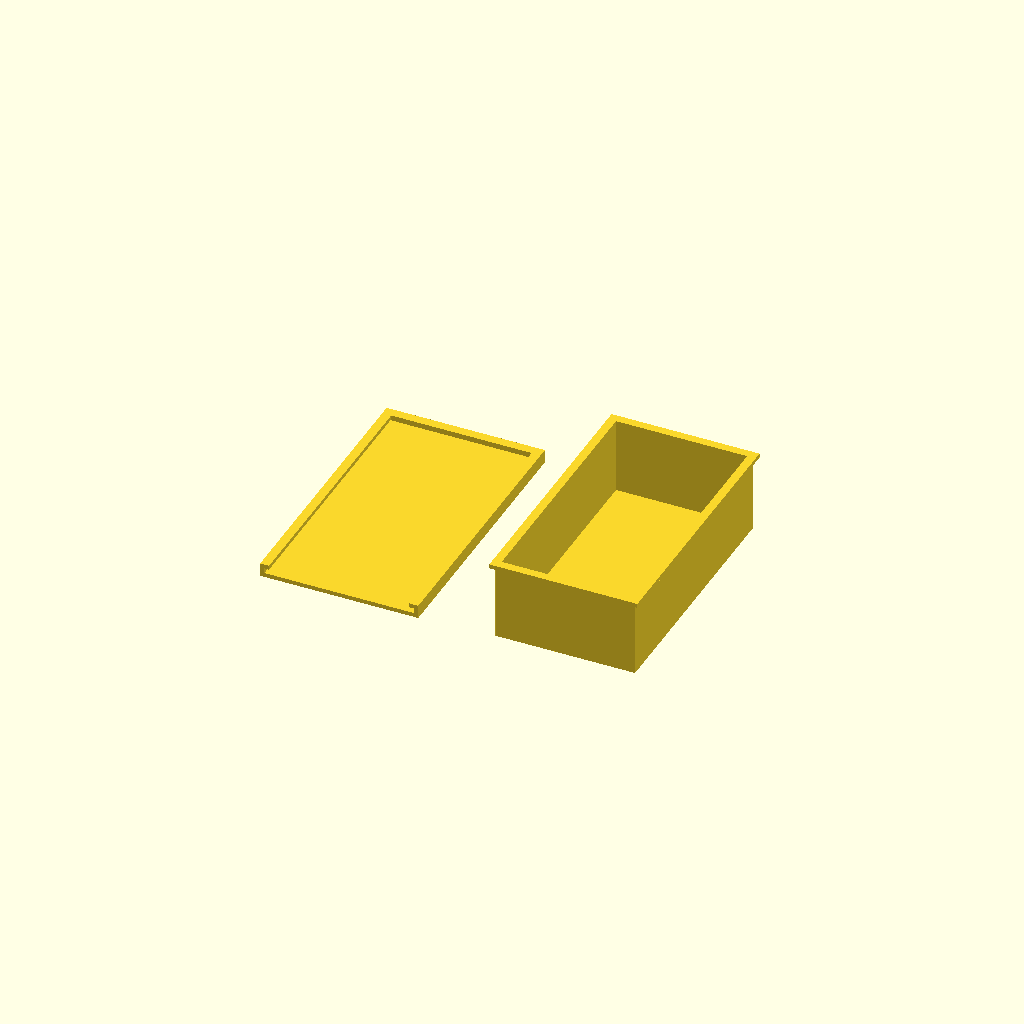
Cell 1 — every parameter at its default value.
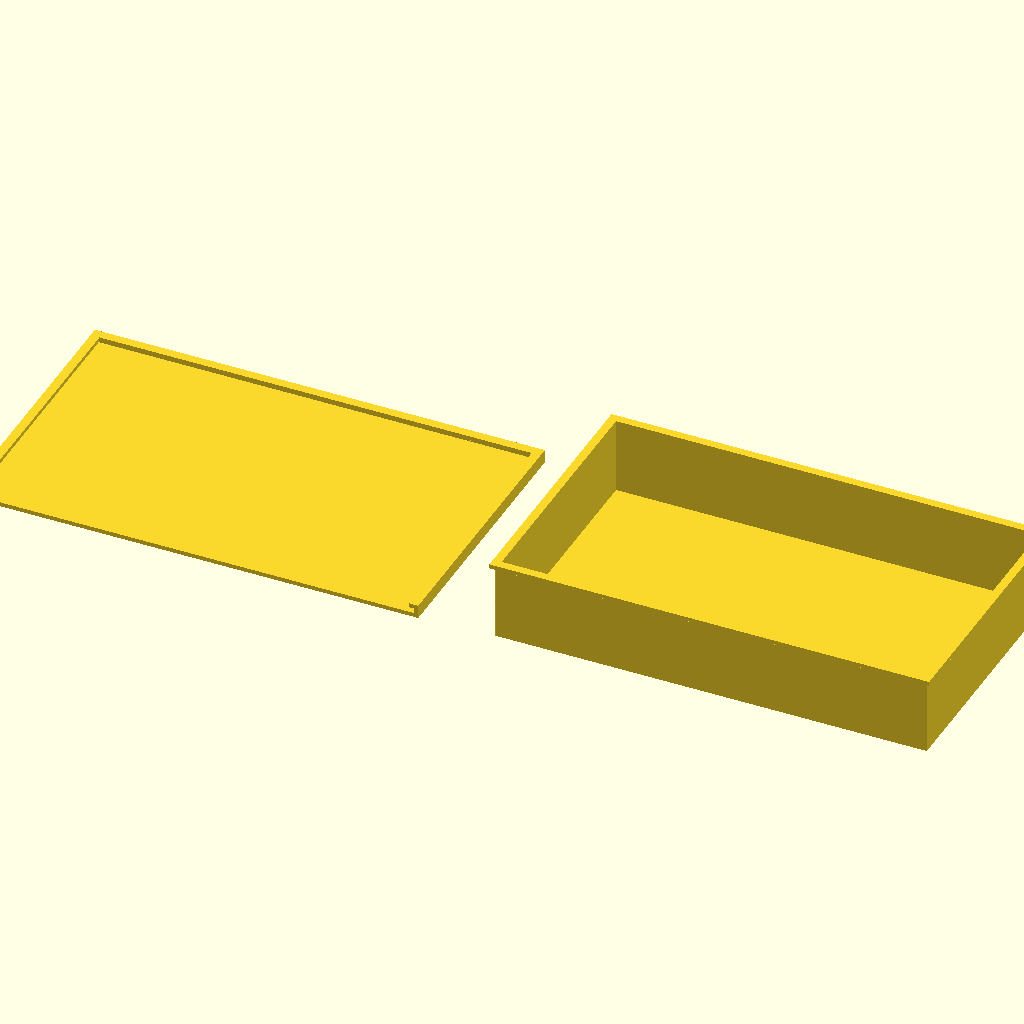
Cell 2: the same model with height = 100.
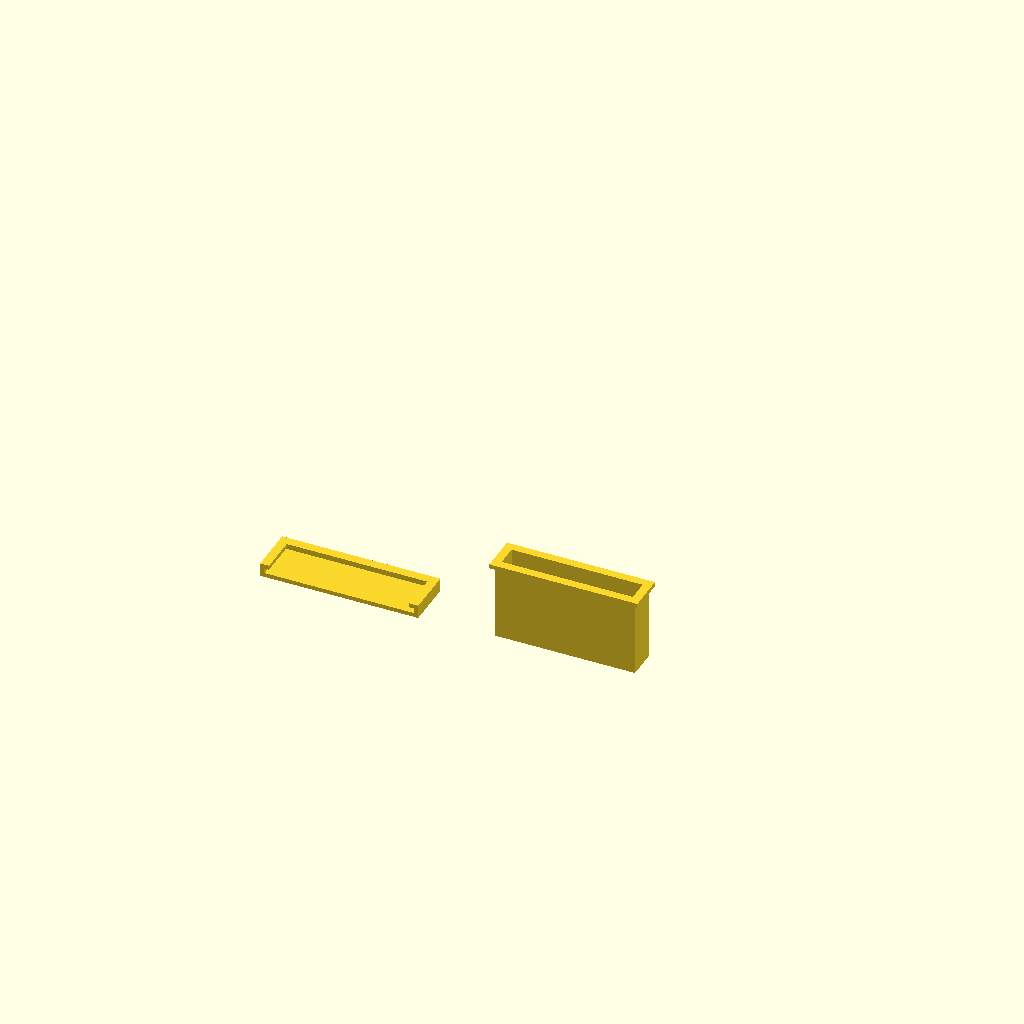
Cell 3: width = 5 (everything else at default).
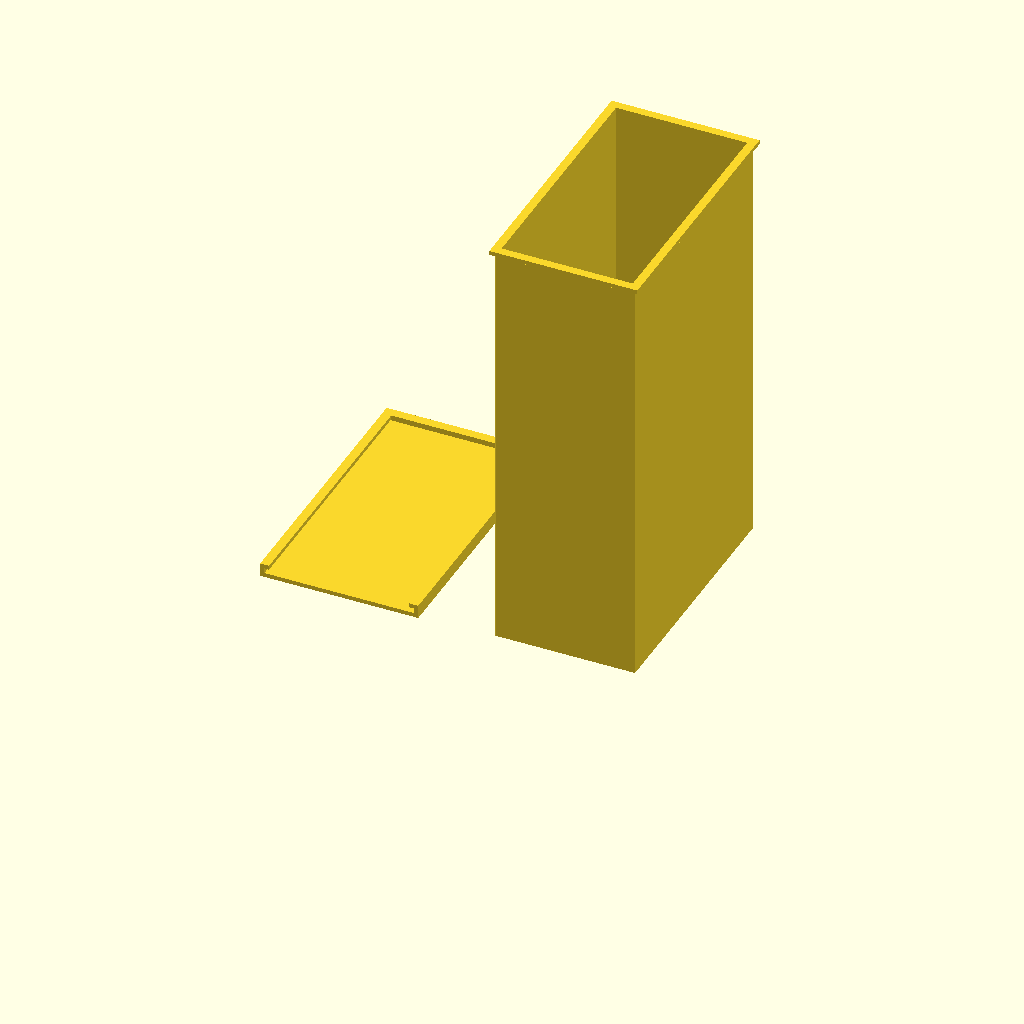
Cell 4 — depth set to 100, the other parameters unchanged.
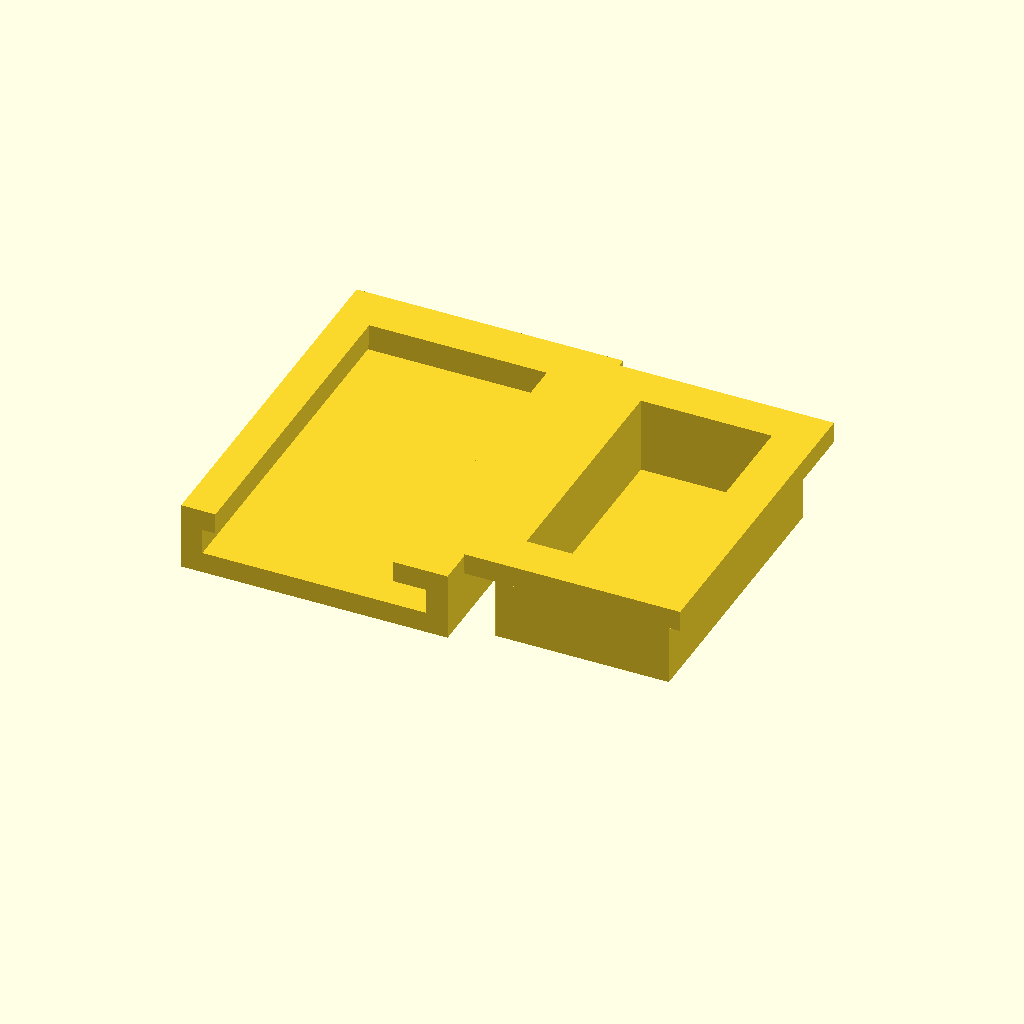
Cell 5 — wall set to 5, the other parameters unchanged.
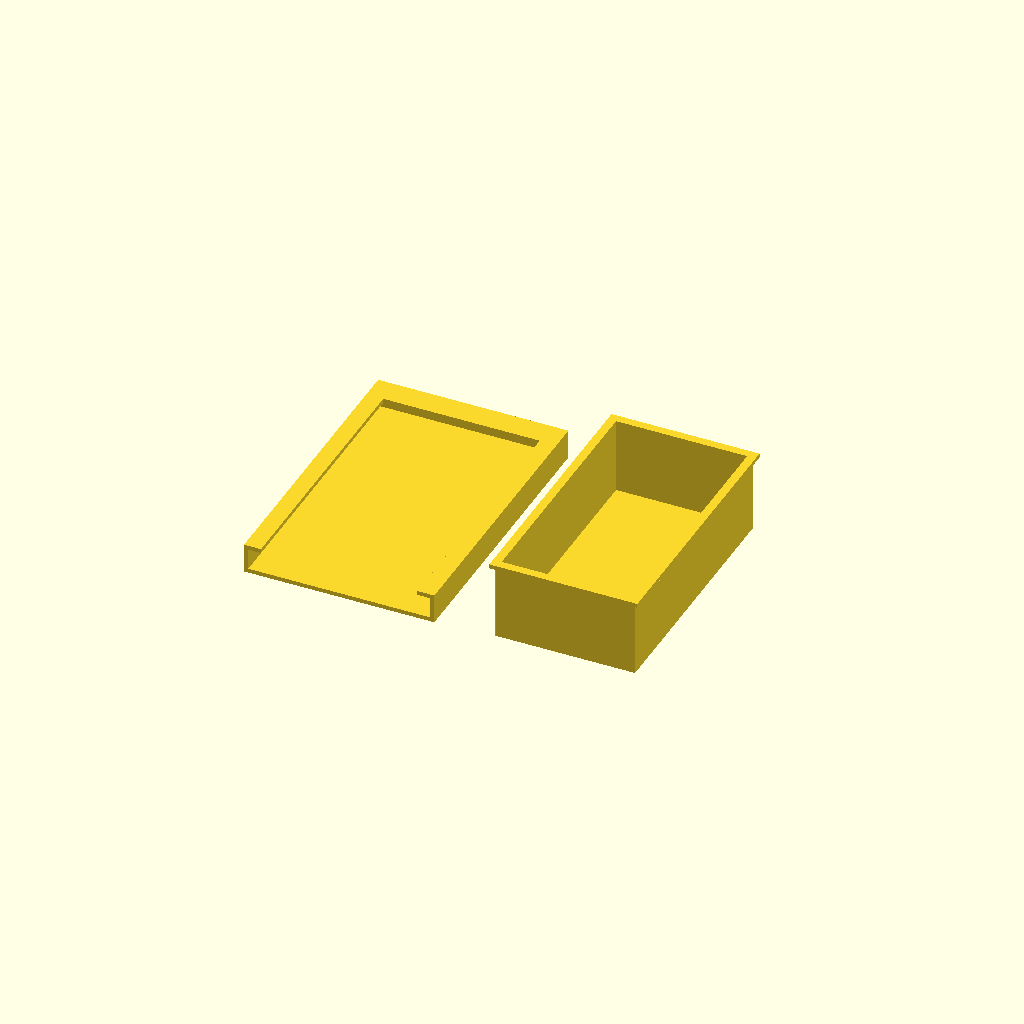
Cell 6: the same model with tollerance = 5.
All cells are drawn from one camera (rotation 55°, 0°, 25°, orthographic, colour scheme Cornfield), so only the parameter changes between them.
The OpenSCAD source (inputs/thingiverse/files/thing-3286345/files/Box.scad):
// Universal Box by Paxy

/*Customizer Variables*/
height=31;//[5:1:100]
width=58;//[5:1:100]
depth=18;//[5:1:100]
wall=1;//[0.5:0.2:5]
tollerance=1.2;//[0.5:0.2:5]

//redner box
render()base();

//reder cap
//try how it close the base
//translate([0,-wall,depth-wall]) render() cover(); 
translate([-20,0,2*wall+wall*tollerance]) rotate([180,0,180]) render() cover();

/* modules */

module base()
{
difference()
{
   union()
    {
        cube([height+2*wall,width+2*wall,depth+wall]);
        translate([-wall,-wall,depth]) cube([height+4*wall,width+4*wall,wall]);
    }    
    translate([wall,wall,wall])cube([height,width,depth]);
    
    // place for holes
    
    
}
}

module cover(){
    difference()
    {
        translate([-wall*tollerance-wall,-wall,0]) cube([height+4*wall+2*tollerance*wall,width+5*wall+tollerance*wall,2*wall+wall*tollerance]);
        translate([-wall*tollerance,-wall,wall]) cube([height+2*wall+2*tollerance*wall,width+4*wall+tollerance*wall,tollerance*wall]);
        
        translate([-(tollerance-wall)/2,-wall,0]) cube([height+wall+wall*tollerance,width+4*wall,wall]);
    }
    
}
Parameter table extracted from the source (name, type, default, range or options):
height: number, default 31, range 5 to 100, step 1
width: number, default 58, range 5 to 100, step 1
depth: number, default 18, range 5 to 100, step 1
wall: number, default 1, range 0.5 to 5, step 0.2
tollerance: number, default 1.2, range 0.5 to 5, step 0.2
